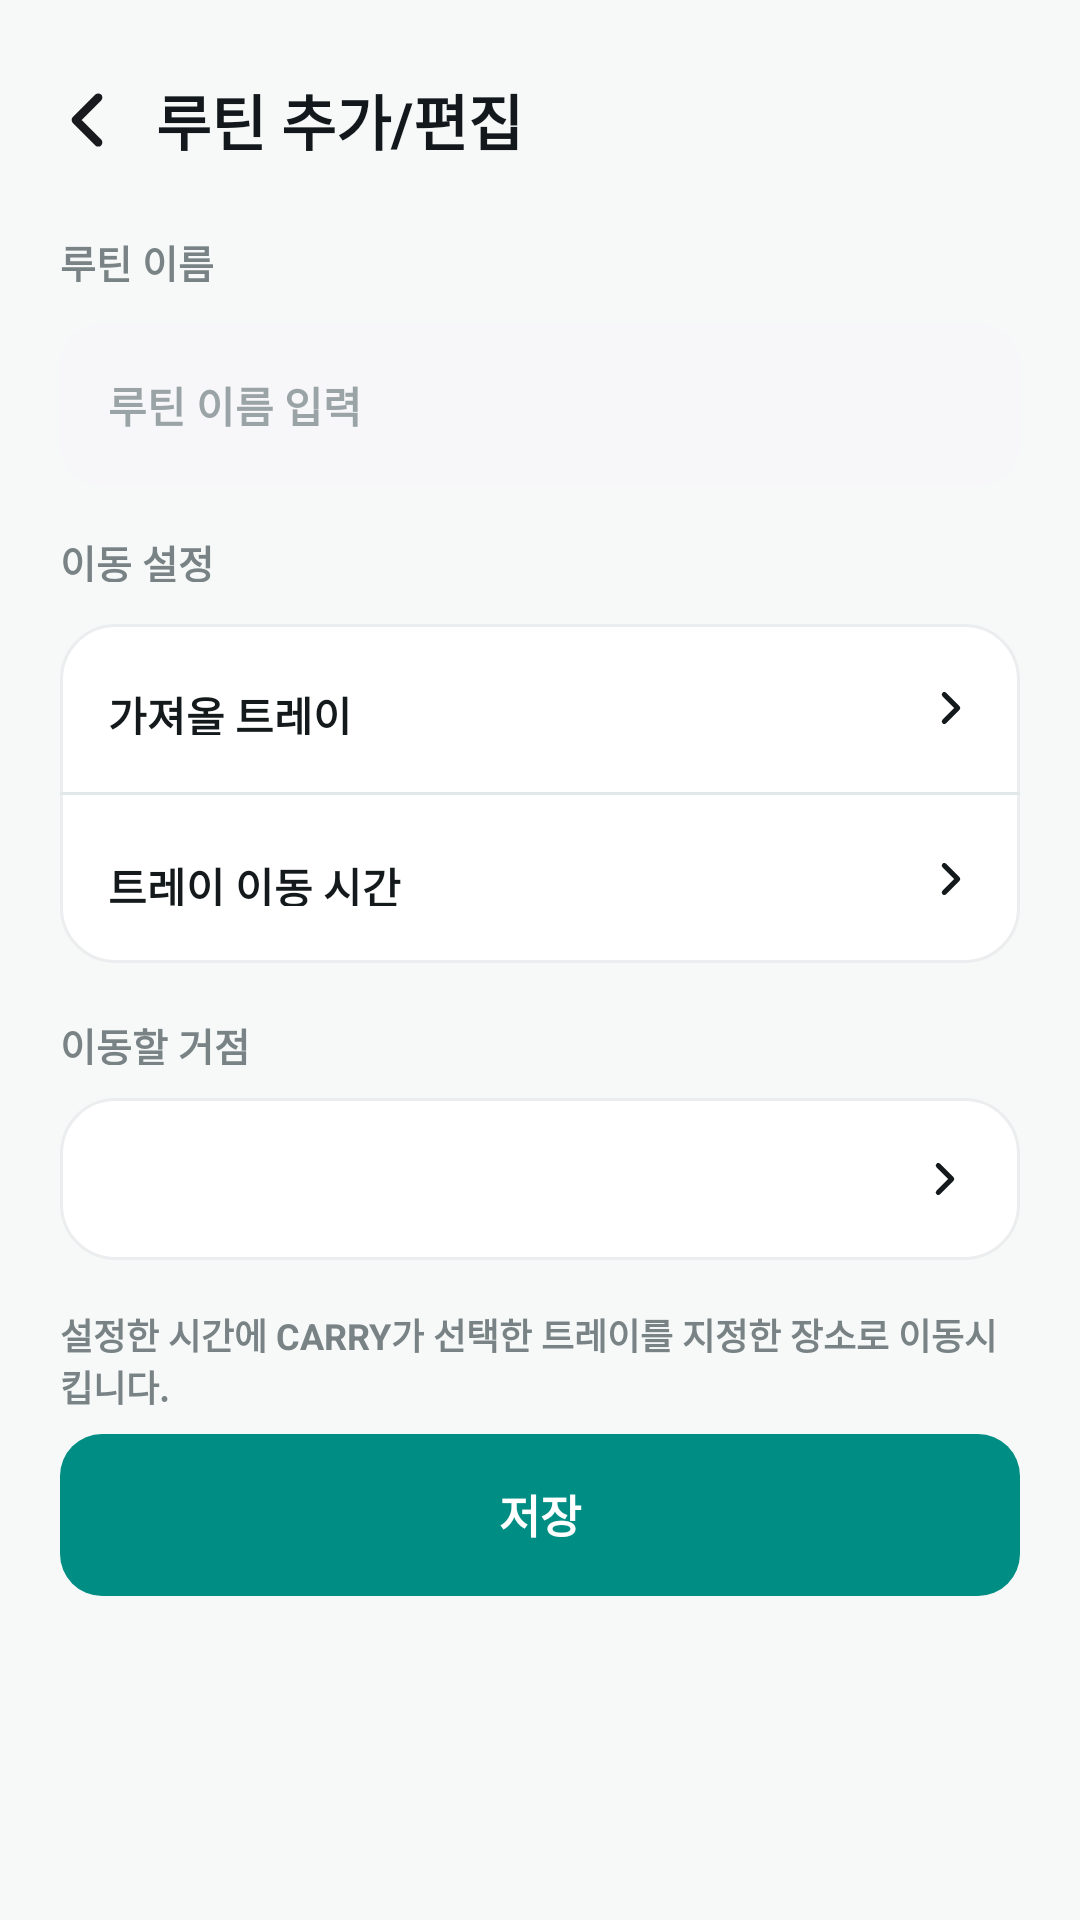

The Android layout XML behind this screen, and the referenced resources:
<!-- AndroidManifest.xml: application theme Theme.DX_carry -->
<!-- res/layout/screen_routine_edit.xml -->
<?xml version="1.0" encoding="utf-8"?>
<FrameLayout xmlns:android="http://schemas.android.com/apk/res/android"
    xmlns:app="http://schemas.android.com/apk/res-auto"
    android:id="@+id/routineEditCanvas"
    android:layout_width="match_parent"
    android:layout_height="match_parent"
    android:background="#F7F9F9">

    <FrameLayout
        android:id="@+id/routineEditBackButton"
        android:layout_width="44dp"
        android:layout_height="44dp"
        android:layout_marginStart="14dp"
        android:layout_marginTop="18dp"
        android:clickable="true"
        android:focusable="true">

        <ImageView
            android:layout_width="30dp"
            android:layout_height="30dp"
            android:layout_gravity="start|center_vertical"
            android:contentDescription="@null"
            android:src="@drawable/ic_chevron_left" />
    </FrameLayout>

    <TextView
        android:id="@+id/routineEditTitle"
        android:layout_width="match_parent"
        android:layout_height="44dp"
        android:layout_marginStart="52dp"
        android:layout_marginTop="18dp"
        android:gravity="center_vertical"
        android:includeFontPadding="false"
        android:text="루틴 추가/편집"
        android:textColor="#12181B"
        android:textSize="20sp"
        android:textStyle="bold" />

    <TextView
        android:layout_width="match_parent"
        android:layout_height="16dp"
        android:layout_marginStart="20dp"
        android:layout_marginTop="78dp"
        android:layout_marginEnd="20dp"
        android:includeFontPadding="false"
        android:text="루틴 이름"
        android:textColor="#798385"
        android:textSize="13sp"
        android:textStyle="bold" />

    <EditText
        android:id="@+id/routineEditNameInput"
        android:layout_width="match_parent"
        android:layout_height="54dp"
        android:layout_marginStart="20dp"
        android:layout_marginTop="108dp"
        android:layout_marginEnd="20dp"
        android:background="@drawable/bg_input"
        android:gravity="center_vertical"
        android:hint="루틴 이름 입력"
        android:includeFontPadding="false"
        android:paddingStart="16dp"
        android:paddingEnd="16dp"
        android:singleLine="true"
        android:textColor="#14191B"
        android:textColorHint="#9AA3A5"
        android:textSize="14sp"
        android:textStyle="bold" />

    <TextView
        android:id="@+id/routineEditUpdatedText"
        android:layout_width="match_parent"
        android:layout_height="16dp"
        android:layout_marginStart="20dp"
        android:layout_marginTop="166dp"
        android:layout_marginEnd="20dp"
        android:includeFontPadding="false"
        android:textColor="#798385"
        android:textSize="12sp"
        android:textStyle="bold"
        android:visibility="gone" />

    <TextView
        android:layout_width="match_parent"
        android:layout_height="16dp"
        android:layout_marginStart="20dp"
        android:layout_marginTop="178dp"
        android:layout_marginEnd="20dp"
        android:includeFontPadding="false"
        android:text="이동 설정"
        android:textColor="#798385"
        android:textSize="13sp"
        android:textStyle="bold" />

    <FrameLayout
        android:id="@+id/routineEditMoveCard"
        android:layout_width="match_parent"
        android:layout_height="113dp"
        android:layout_marginStart="20dp"
        android:layout_marginTop="208dp"
        android:layout_marginEnd="20dp"
        android:background="@drawable/bg_card">

        <FrameLayout
            android:id="@+id/routineEditTrayRow"
            android:layout_width="match_parent"
            android:layout_height="56dp"
            android:clickable="true"
            android:focusable="true">

            <TextView
                android:layout_width="180dp"
                android:layout_height="17dp"
                android:layout_marginStart="16dp"
                android:layout_marginTop="20dp"
                android:includeFontPadding="false"
                android:text="가져올 트레이"
                android:textColor="#14191B"
                android:textSize="14sp"
                android:textStyle="bold" />

            <TextView
                android:id="@+id/routineEditTrayValue"
                android:layout_width="120dp"
                android:layout_height="17dp"
                android:layout_gravity="end|top"
                android:layout_marginTop="20dp"
                android:layout_marginEnd="34dp"
                android:gravity="end"
                android:includeFontPadding="false"
                android:textColor="#14191B"
                android:textSize="14sp"
                android:textStyle="bold" />

            <ImageView
                android:layout_width="18dp"
                android:layout_height="18dp"
                android:layout_gravity="end|top"
                android:layout_marginTop="19dp"
                android:layout_marginEnd="14dp"
                android:contentDescription="@null"
                android:rotation="180"
                android:src="@drawable/ic_chevron_left"
                app:tint="#14191B" />
        </FrameLayout>

        <View
            android:layout_width="match_parent"
            android:layout_height="1dp"
            android:layout_marginTop="56dp"
            android:background="#E2E7E7" />

        <FrameLayout
            android:id="@+id/routineEditTimeRow"
            android:layout_width="match_parent"
            android:layout_height="56dp"
            android:layout_marginTop="57dp"
            android:clickable="true"
            android:focusable="true">

            <TextView
                android:layout_width="180dp"
                android:layout_height="17dp"
                android:layout_marginStart="16dp"
                android:layout_marginTop="20dp"
                android:includeFontPadding="false"
                android:text="트레이 이동 시간"
                android:textColor="#14191B"
                android:textSize="14sp"
                android:textStyle="bold" />

            <TextView
                android:id="@+id/routineEditTimeValue"
                android:layout_width="120dp"
                android:layout_height="17dp"
                android:layout_gravity="end|top"
                android:layout_marginTop="20dp"
                android:layout_marginEnd="34dp"
                android:gravity="end"
                android:includeFontPadding="false"
                android:textColor="#14191B"
                android:textSize="14sp"
                android:textStyle="bold" />

            <ImageView
                android:layout_width="18dp"
                android:layout_height="18dp"
                android:layout_gravity="end|top"
                android:layout_marginTop="19dp"
                android:layout_marginEnd="14dp"
                android:contentDescription="@null"
                android:rotation="180"
                android:src="@drawable/ic_chevron_left"
                app:tint="#14191B" />
        </FrameLayout>
    </FrameLayout>

    <TextView
        android:layout_width="match_parent"
        android:layout_height="16dp"
        android:layout_marginStart="20dp"
        android:layout_marginTop="339dp"
        android:layout_marginEnd="20dp"
        android:includeFontPadding="false"
        android:text="이동할 거점"
        android:textColor="#798385"
        android:textSize="13sp"
        android:textStyle="bold" />

    <FrameLayout
        android:id="@+id/routinePlaceRow"
        android:layout_width="match_parent"
        android:layout_height="54dp"
        android:layout_marginStart="20dp"
        android:layout_marginTop="366dp"
        android:layout_marginEnd="20dp"
        android:background="@drawable/bg_card"
        android:clickable="true"
        android:focusable="true">

        <TextView
            android:id="@+id/routinePlaceValue"
            android:layout_width="match_parent"
            android:layout_height="match_parent"
            android:layout_marginStart="16dp"
            android:layout_marginEnd="48dp"
            android:gravity="center_vertical"
            android:includeFontPadding="false"
            android:textColor="#14191B"
            android:textSize="14sp"
            android:textStyle="bold" />

        <ImageView
            android:layout_width="18dp"
            android:layout_height="18dp"
            android:layout_gravity="end|center_vertical"
            android:layout_marginEnd="16dp"
            android:contentDescription="@null"
            android:rotation="180"
            android:src="@drawable/ic_chevron_left"
            app:tint="#14191B" />
    </FrameLayout>

    <TextView
        android:id="@+id/routineEditHelpText"
        android:layout_width="match_parent"
        android:layout_height="34dp"
        android:layout_marginStart="20dp"
        android:layout_marginTop="436dp"
        android:layout_marginEnd="20dp"
        android:includeFontPadding="false"
        android:text="설정한 시간에 CARRY가 선택한 트레이를 지정한 장소로 이동시킵니다."
        android:textColor="#798385"
        android:textSize="12sp"
        android:textStyle="bold" />

    <TextView
        android:id="@+id/routineEditSaveButton"
        android:layout_width="match_parent"
        android:layout_height="54dp"
        android:layout_marginStart="20dp"
        android:layout_marginTop="478dp"
        android:layout_marginEnd="20dp"
        android:background="@drawable/bg_voice_primary_button"
        android:gravity="center"
        android:includeFontPadding="false"
        android:text="저장"
        android:textColor="#FFFFFF"
        android:textSize="15sp"
        android:textStyle="bold" />
</FrameLayout>
<!-- resources referenced by this layout -->
<resources>
  <!-- drawable bg_card (drawable) -->
  <?xml version="1.0" encoding="utf-8"?>
  <shape xmlns:android="http://schemas.android.com/apk/res/android">
      <solid android:color="#FFFFFF" />
      <corners android:radius="18dp" />
      <stroke
          android:width="1dp"
          android:color="#ECEDEF" />
  </shape>
  <!-- drawable bg_input (drawable) -->
  <?xml version="1.0" encoding="utf-8"?>
  <shape xmlns:android="http://schemas.android.com/apk/res/android">
      <solid android:color="#F7F7FA" />
      <corners android:radius="14dp" />
  </shape>
  <!-- drawable bg_voice_primary_button (drawable) -->
  <?xml version="1.0" encoding="utf-8"?>
  <shape xmlns:android="http://schemas.android.com/apk/res/android">
      <solid android:color="#008E84" />
      <corners android:radius="14dp" />
  </shape>
  <!-- drawable ic_chevron_left (drawable) -->
  <vector xmlns:android="http://schemas.android.com/apk/res/android"
      android:width="23dp"
      android:height="23dp"
      android:viewportWidth="23"
      android:viewportHeight="23">
    <path
        android:pathData="M14.375,17.25L8.625,11.5L14.375,5.75"
        android:strokeLineJoin="round"
        android:strokeWidth="2.10833"
        android:fillColor="#00000000"
        android:strokeColor="#171B1D"
        android:strokeLineCap="round"/>
  </vector>
  <style name="Theme.DX_carry" parent="Base.Theme.DX_carry" />
  <style name="Base.Theme.DX_carry" parent="Theme.Material3.DayNight.NoActionBar">
          
          
      </style>
</resources>
